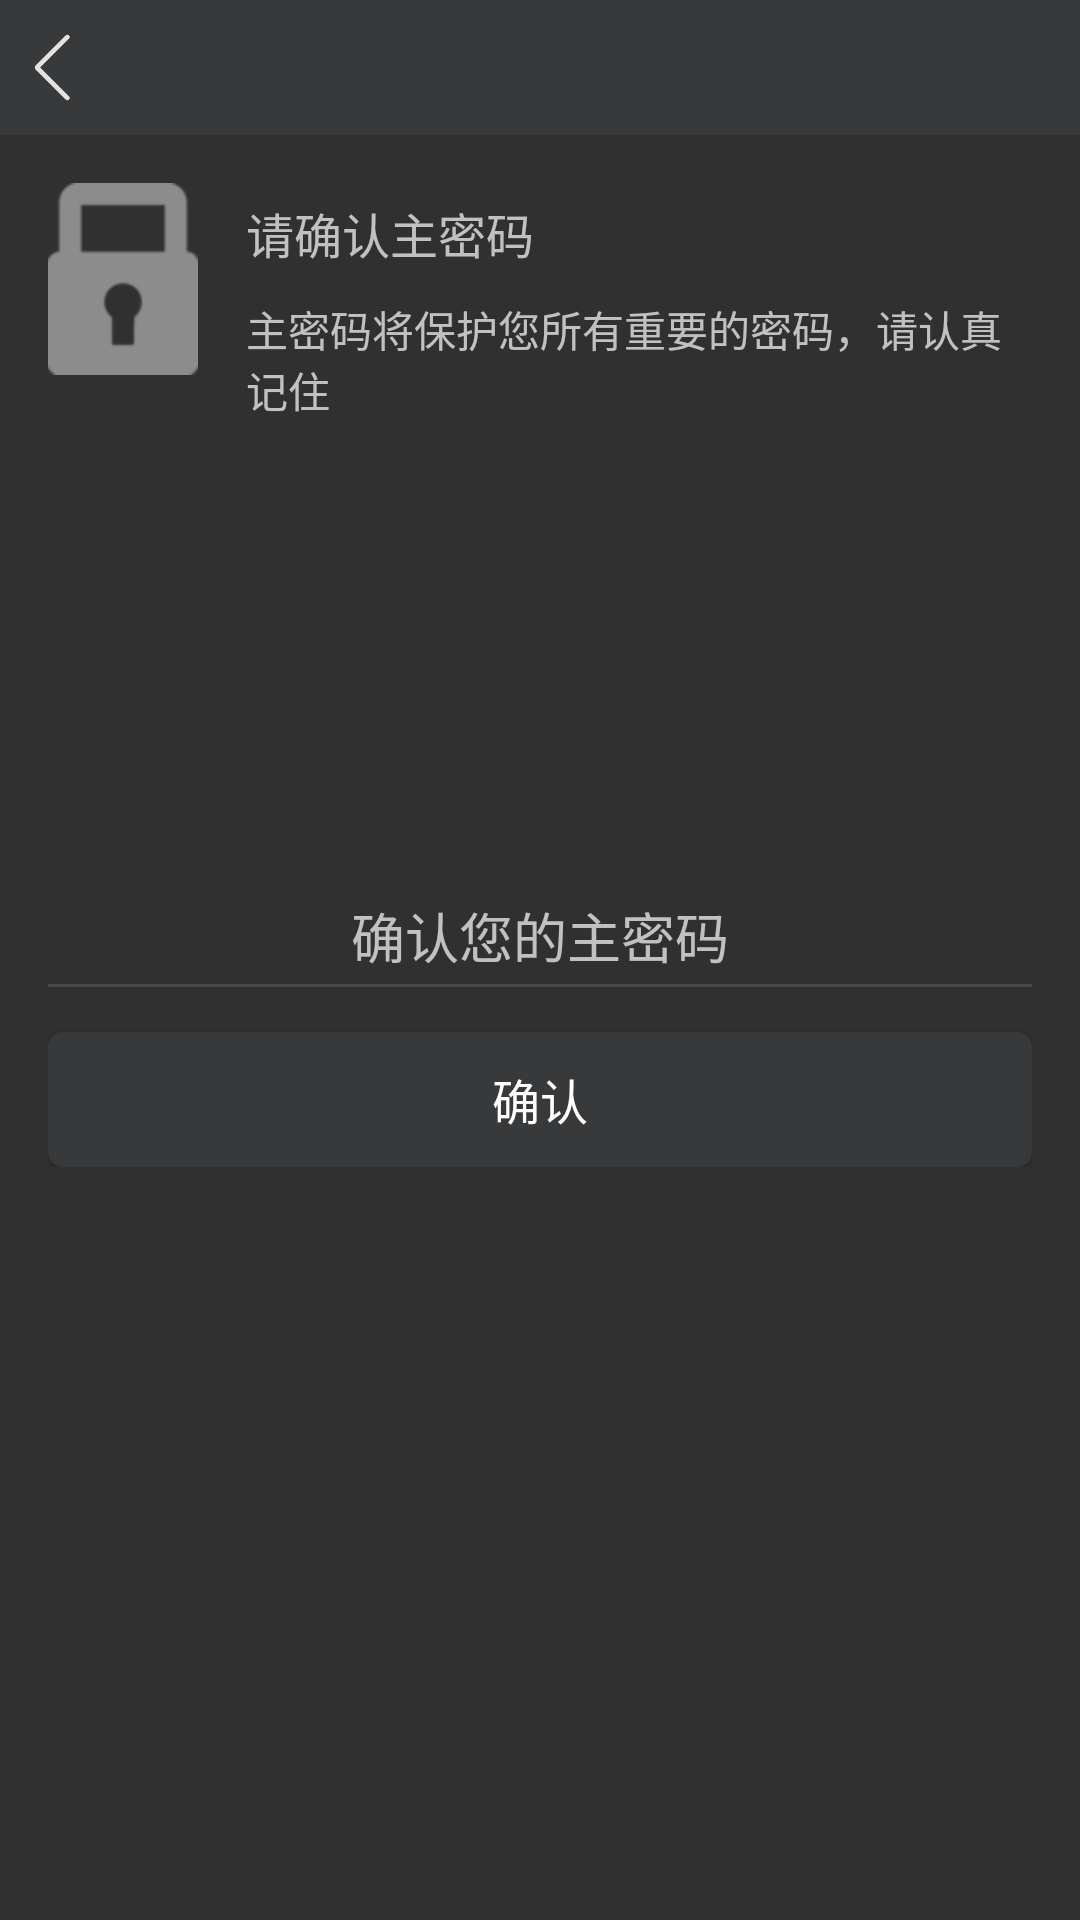

Produce the Android XML layout that renders to this screen, including the resource entries it uses.
<!-- AndroidManifest.xml: application theme AppTheme -->
<!-- res/layout/activity_verify.xml -->
<?xml version="1.0" encoding="utf-8"?>
<RelativeLayout xmlns:android="http://schemas.android.com/apk/res/android"
    android:orientation="vertical" android:layout_width="match_parent"
    android:layout_height="match_parent">

        <LinearLayout
            android:id="@+id/ll_back"
            android:layout_width="match_parent"
            android:layout_height="45dp"
            android:background="@color/llBackground">

            <ImageView
                android:id="@+id/iv_back"
                android:layout_width="25dp"
                android:layout_height="25dp"
                android:layout_marginLeft="10dp"
                android:layout_gravity="center"
                android:src="@mipmap/back"/>


        </LinearLayout>

    <RelativeLayout
        android:layout_below="@+id/ll_back"
        android:layout_width="match_parent"
        android:layout_height="match_parent"
        android:padding="16dp">

        <ImageView
            android:id="@+id/iv_lock"
            android:layout_width="wrap_content"
            android:layout_height="wrap_content"
            android:src="@mipmap/lock"/>

        <TextView
            android:id="@+id/tv_trashiness1"
            android:layout_width="wrap_content"
            android:layout_height="wrap_content"
            android:text="请确认主密码"
            android:layout_toRightOf="@+id/iv_lock"
            android:layout_marginLeft="16dp"
            android:layout_marginTop="5dp"
            android:textSize="16sp"/>
        <TextView
            android:id="@+id/tv_trashiness2"
            android:layout_width="match_parent"
            android:layout_height="wrap_content"
            android:text="@string/register_describe2"
            android:layout_below="@id/tv_trashiness1"
            android:layout_toRightOf="@+id/iv_lock"
            android:layout_marginLeft="16dp"
            android:layout_marginTop="10dp"/>

        <LinearLayout
            android:layout_centerInParent="true"
            android:layout_width="match_parent"
            android:layout_height="wrap_content"
            android:orientation="vertical">
            <EditText
                android:layout_width="match_parent"
                android:layout_height="wrap_content"
                android:id="@+id/et_verify"
                android:gravity="center"
                android:background="@null"
                android:inputType="textPassword"
                android:hint="确认您的主密码"
                android:layout_margin="3dp"/>
            <View
                android:layout_width="match_parent"
                android:layout_height="1dp"
                android:background="@color/line"/>

            <Button
                android:id="@+id/btn_verify"
                android:layout_width="match_parent"
                android:layout_height="45dp"
                android:layout_marginTop="15dp"
                android:textSize="16sp"
                android:background="@drawable/btn_background"
                android:text="确认"/>



        </LinearLayout>

    </RelativeLayout>




</RelativeLayout>
<!-- resources referenced by this layout -->
<resources>
  <color name="line">#474747</color>
  <color name="llBackground">#37393b</color>
  <!-- drawable btn_background (drawable) -->
  <?xml version="1.0" encoding="utf-8"?>
  <shape xmlns:android="http://schemas.android.com/apk/res/android" android:shape="rectangle">
  
      <corners android:radius="5dp"/>
      <solid android:color="@color/llBackground"/>
  
  
  </shape>
  <!-- mipmap back: png bitmap (mipmap-hdpi, 15998 bytes) -->
  <!-- mipmap lock: png bitmap (mipmap-hdpi, 15693 bytes) -->
  <string name="register_describe2">主密码将保护您所有重要的密码，请认真记住</string>
  <style name="AppTheme" parent="Theme.AppCompat.NoActionBar">
          
          <item name="colorPrimary">@color/colorPrimary</item>
          <item name="colorPrimaryDark">@color/colorPrimaryDark</item>
          <item name="colorAccent">@color/colorAccent</item>
      </style>
  <color name="colorPrimary">#3F51B5</color>
  <color name="colorPrimaryDark">#303F9F</color>
  <color name="colorAccent">#FF4081</color>
</resources>
